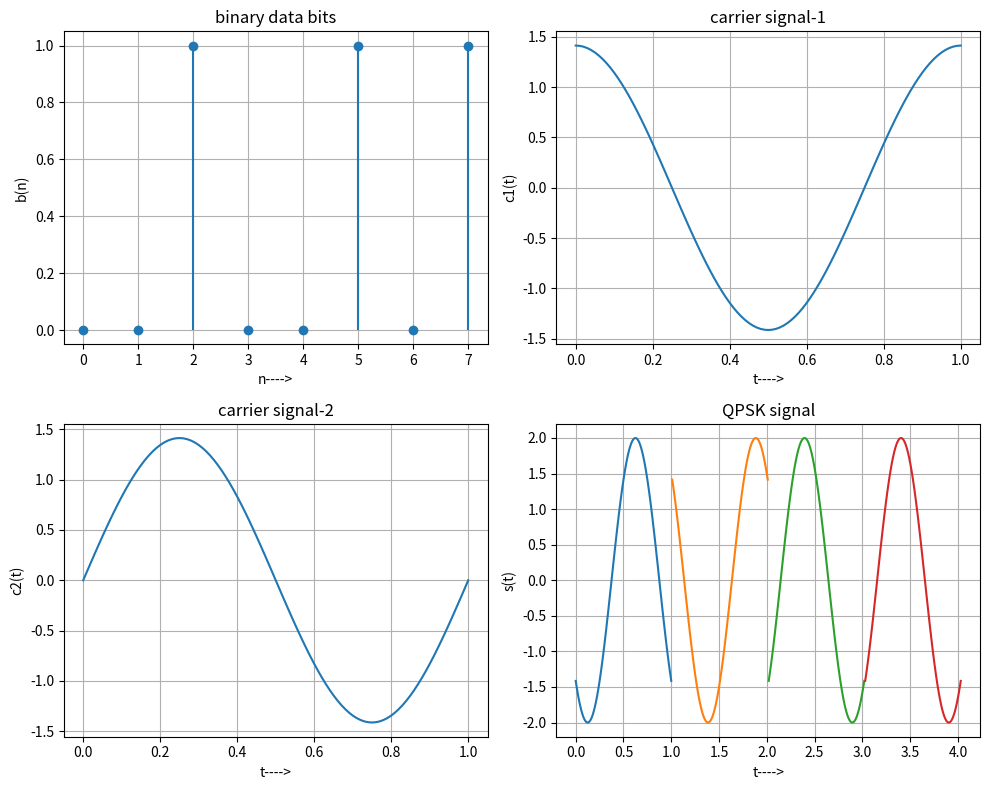

Source code (Python):
import numpy as np
import matplotlib.pyplot as plt
import sys

# generate quadrature carrier signal
Tb = 1
t = np.arange(0, Tb + Tb/100, Tb/100)
fc = 1

c1 = np.sqrt(2/Tb) * np.cos(2*np.pi*fc*t)
c2 = np.sqrt(2/Tb) * np.sin(2*np.pi*fc*t)

# generate message signal
N = 8
m = np.random.rand(N)

if len(sys.argv) > 1:
    if sys.argv[1] == "-s":
        m = [0, 1, 0, 1, 0, 0, 1, 1]

t1 = 0
t2 = Tb

# Arrays for storing the signals
odd_sig = np.zeros((N, len(t)))
even_sig = np.zeros((N, len(t)))

qpsk_plot = plt.figure(figsize=(10, 8))

for i in range(0, N-1, 2):
    t = np.arange(t1, t2 + Tb/100, Tb/100)

    if m[i] > 0.5:
        m[i] = 1
        m_s = np.ones(len(t))
    else:
        m[i] = 0
        m_s = -1 * np.ones(len(t))

    # odd bits modulated signal
    odd_sig[i, :] = c1 * m_s

    if m[i+1] > 0.518:
        m[i+1] = 1
        m_s = np.ones(len(t))
    else:
        m[i+1] = 0
        m_s = -1 * np.ones(len(t))

    # even bits modulated signal
    even_sig[i, :] = c2 * m_s

    # qpsk signal
    qpsk = odd_sig + even_sig

    # plot the QPSK modulated signal
    plt.subplot(2, 2, 4)
    plt.plot(t, qpsk[i, :])
    plt.title('QPSK signal')
    plt.xlabel('t---->')
    plt.ylabel('s(t)')
    plt.grid(True)

    t1 = t1 + (Tb + 0.01)
    t2 = t2 + (Tb + 0.01)

# plot the binary data bits and carrier signal
plt.subplot(2, 2, 1)
plt.stem(np.arange(0, N), m, basefmt=" ")
plt.title('binary data bits')
plt.xlabel('n---->')
plt.ylabel('b(n)')
plt.grid(True)

plt.subplot(2, 2, 2)
plt.plot(np.arange(0, Tb + Tb/100, Tb/100), c1)
plt.title('carrier signal-1')
plt.xlabel('t---->')
plt.ylabel('c1(t)')
plt.grid(True)

plt.subplot(2, 2, 3)
plt.plot(np.arange(0, Tb + Tb/100, Tb/100), c2)
plt.title('carrier signal-2')
plt.xlabel('t---->')
plt.ylabel('c2(t)')
plt.grid(True)

plt.tight_layout()
plt.show()
